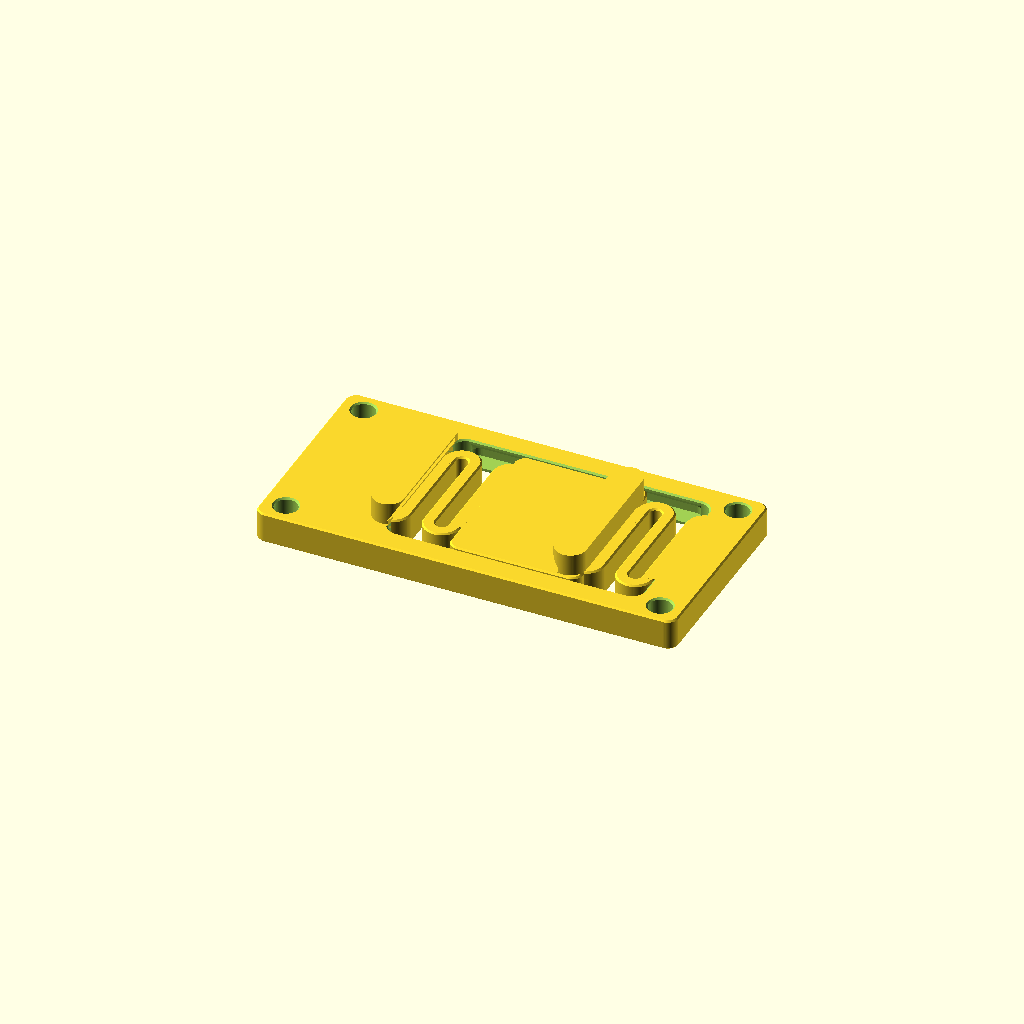
Cell 1: rendered with the file's own defaults.
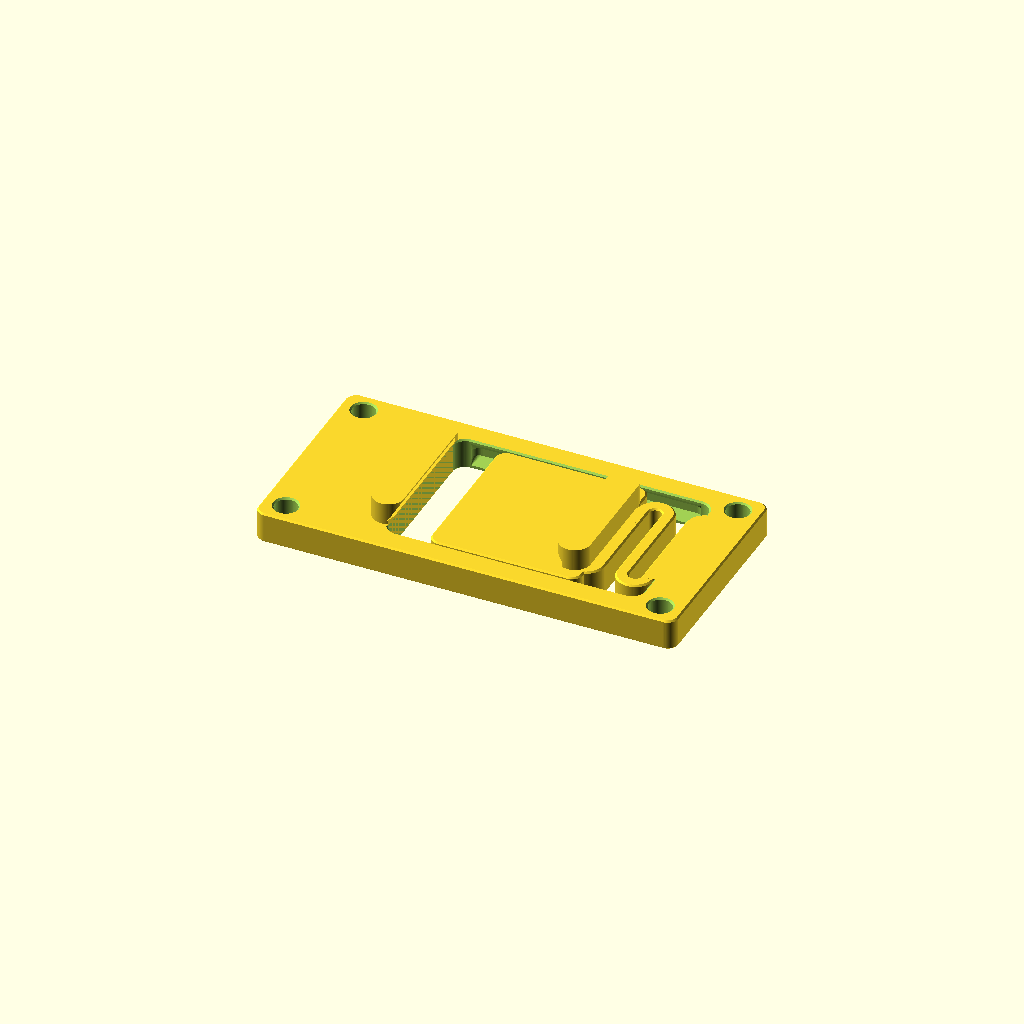
Cell 2: sm = "push" (everything else at default).
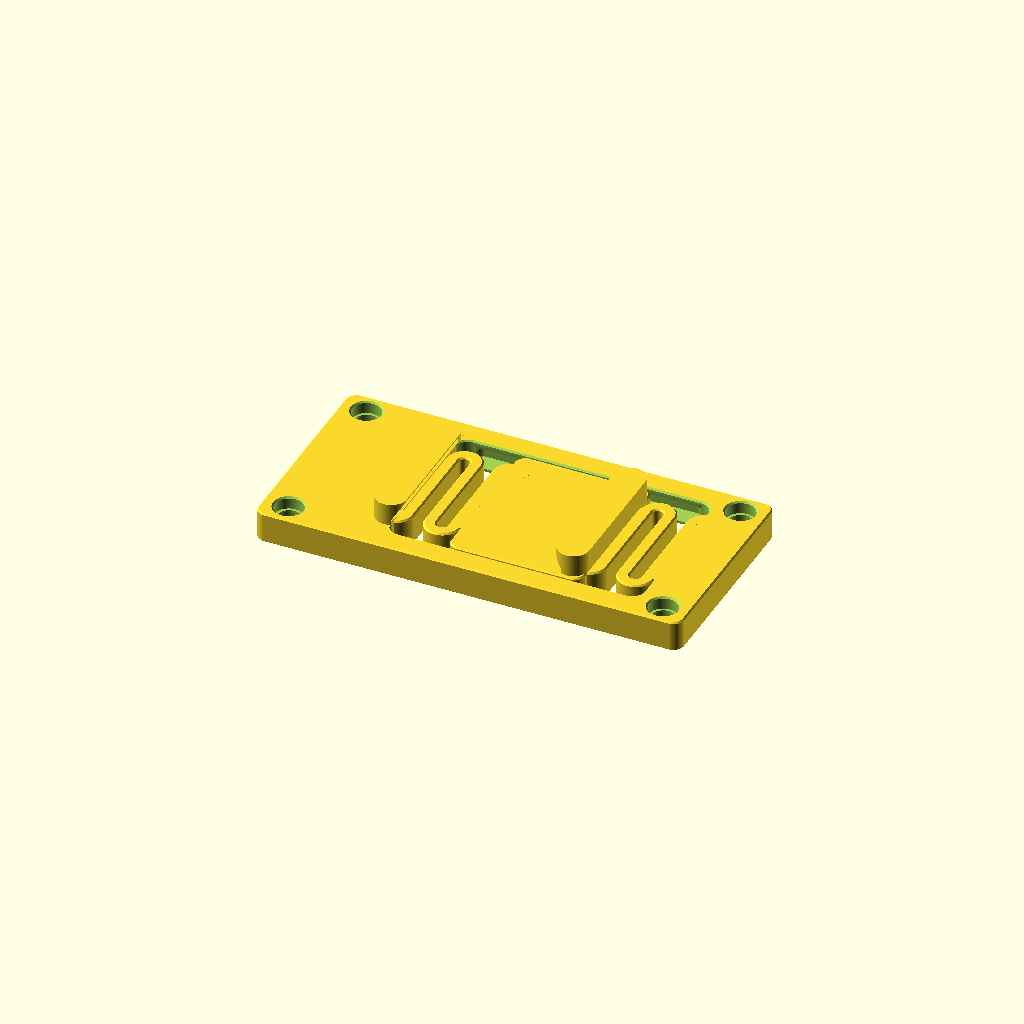
Cell 3: hss = 1 (everything else at default).
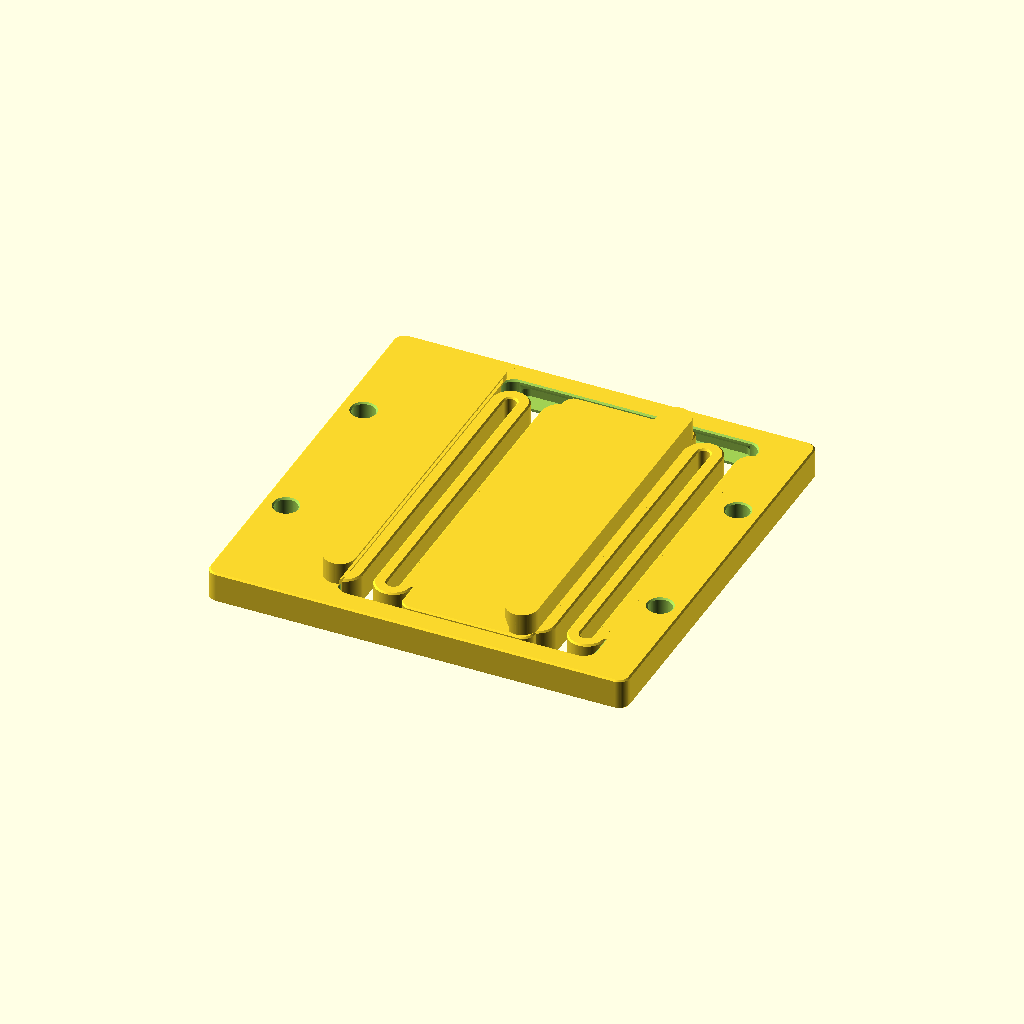
Cell 4 — w set to 80, the other parameters unchanged.
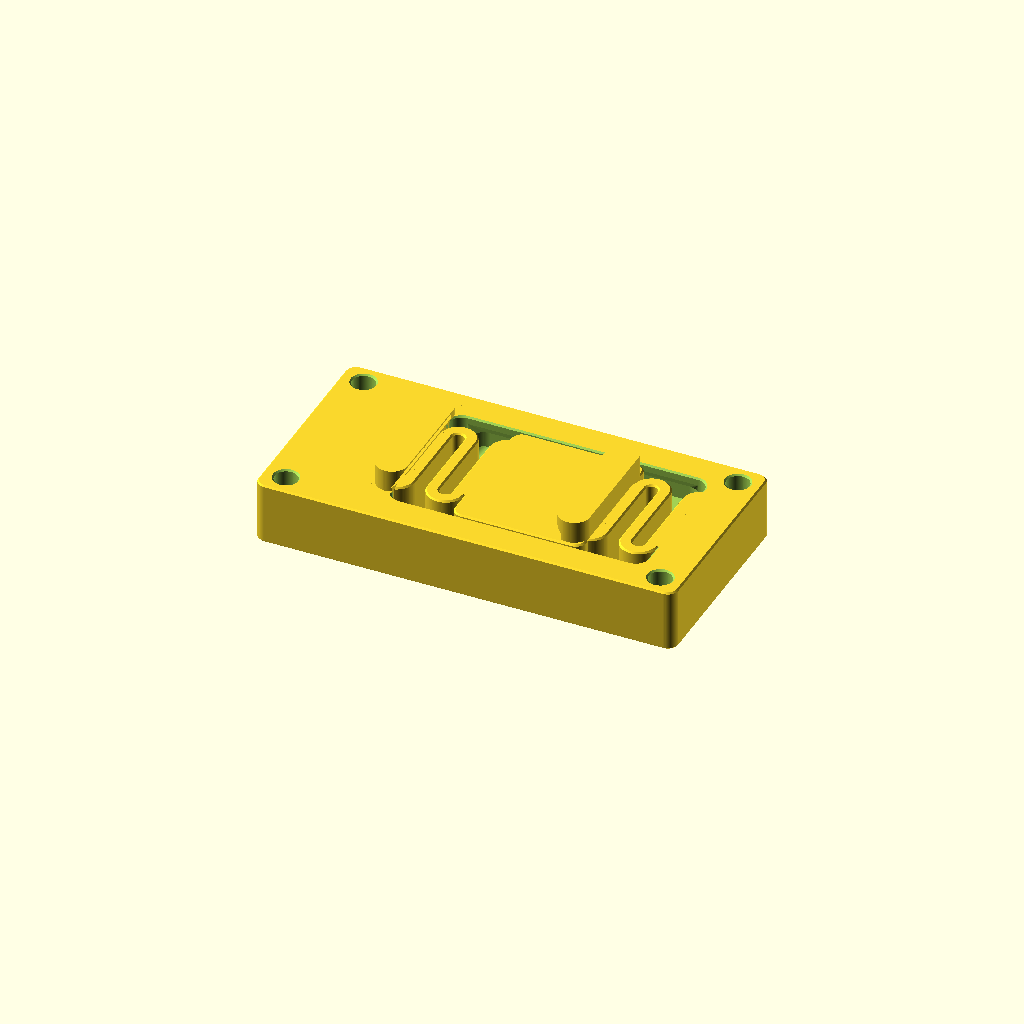
Cell 5: the same model with h = 12.
All cells are drawn from one camera (rotation 55°, 0°, 25°, orthographic, colour scheme Cornfield), so only the parameter changes between them.
Source of the model, models/dinrailmount-pcb-32x72.scad:

/* [base] */
// width of clamp
w = 40; //.1
// height of clamp base
h = 6;//.1
// min frame width
wm = 3;//.1

/* [hooks] */
// nominal distance between hooks (width of profile)
hl = 35;//.1
// pretension (hook with springs will be offset by this amount
hp = 2;//.1
// height of hook
hh = 4.2;//.1
// clamping heigth of hook
hc = 0.9;//.1
// thickness of hook
ht = 6;//.1
// min thickness of hook
htm = 4.2;//.1
// minimum slide len
hsl = 15;//.1
// hook x center offset 0 = centered on profile
hox = 0;//.1
// number of slides
hsc = 1;

/* [springs] */
// spring mode
sm = "both"; //["push","pull","both"]
// minimal spacing between spring elements
sms = 2;//.1
// thickness of springs
st = 2.4;//.1

/* [hole dimensions] */
// hole shape
hss = 0; //[0:"straight", 1:"countersunk flat", 2:"hex nut", 3: "square nut", 4: "countersunk 90°"]
// hole size (diameter)
hs = 4.4; // voron M3
// size of countersinking (key size for nuts)
hsz = 5.5;//.05
// height of countersinking (only for flat types)
hszh = 2.4;

/* [hole placement] */
// hole positioning
hop = 2; //[0:"center of clamp", 1: "centered to each slide", 2: "4 holes with set distance", 3: "set interval", 4:"custom X-positions"]
// distance between holes along x
hd = 72;//.1
// min wall around holes
hw = 2.2;//.1
// hole distance y (4 holes / interval only)
hdx = 32;//.1
// custom hole positions - edit in line 58 for different quantities (each number will result in a pair of holes)
hdxc = [5, 12, 19, 26];//.1

/* [quality] */
$fs = 0.2;
$fa = 2;
// chamfer on top and bottom
c = 0.3;
// radius in corners
r = 2;
// tolerance (spacing between slide and frame)
t = 0.4;

/*
    some calculations
*/
// max hole size
hdmax = hss==0? hs:hsz;

// total len
l= hd + hdmax + 2* hw;
// cut start
cs = l/2 - hl/2 +hox;
//cut len 
cl = l -cs - hdmax -2 * hw;
// max len of spring
sml = hl -hp;
// spring len 50/50
smf = (cl - hsl)/2;
//guide size 
gw = h/4;
// cut width
cw = hsc>1?(w - (max(1,hsc)+1)* wm - ((max(1,hsc)*2)-1)* gw)/max(1,hsc):w - 2* wm - 2* gw;
// slide width
sw = cw - 2*t;

/*
    @param l: usable length of spring
    @param w: total width of spring
    @param h: heigth
    @param s: spacing between elements
    @param t: thickness / width of spring elements
    @param c: chamfer on top and bottom
*/
module spring(l,w,h,s,t,c=0.3){
    n= floor((l+s)/(t+s));
    // actual spacing
    as = (l-(n*t))/(n-1);
    ro = t+as/2;
    ri = as/2;
    assert(2*ro < w, "Error: impossible to create spring! make t smaller or w larger");
    
    echo("actial spring spacing: ",as);
    ls = w-2*ro;
    yofs = ls/2;
    p = [[ri+c,0],[ro-c,0],[ro,c],[ro,h-c],[ro-c,h],[ri+c,h],[ri,h-c],[ri,c]];
    for(x=[ro:2*ro+as:l+ro]){
        translate([x,yofs,0])rotate_extrude(angle=180){polygon(p);}
    }
    for(x=[-ro+t/*2*ro+as/2*/:2*ro+as:l+ro]){
        translate([x,-yofs,0])rotate_extrude(angle=-180){polygon(p);}
    }
    for(x=[0:t+as:l]){
        translate([x,0,0])hull(){
            for(x=[c,t-c], y=[-yofs,yofs]){
                translate([x,y,0])cylinder(c,r1=0,r2=c);
                translate([x,y,h-c])cylinder(c,r1=c,r2=0);
            }
        }
    }
    // connection to body
    linear_extrude(h){
    ymax = ls/2+ri+c;
    ymin = ls/2;
    difference(){
        polygon([[-c*1.5,-ymax],[c,-ymax],[t-c,ymin+c],[-c*1.5,ymin+c]]);
        translate([0,ymin+c])circle(c);
        }
        if (n % 2 == 0){
            difference(){
                polygon([[l-t/2,-ymax],[l+c,-ymax],[l+c,ymin+c],[l-t+c,ymin+c]]);
                translate([l,ymin+c])circle(c);
                }
        } else {
            difference(){
                polygon([[l-t+c,-ymin-c],[l+c,-ymin-c],[l+c,ymax],[l-t/2,ymax]]);
                translate([l,-ymin-c])circle(c);
                }
        }
    } 
}
/*
    @param l: length
    @param w: width
    @param h: height
    @param r: corner radius
    @param gw: size of guide
    @param el: extra h for cut
    @param c: camfer on top and bottom
*/
module bodyCut(l,w,h,r,gw,el=0.01, c=0.3){
    assert(gw < h/3, "guide to big");
    difference(){
        translate([0,-w/2])union(){
            translate([0,0,-el])linear_extrude(h+2*el)hull()for(x=[r,l-r], y=[r,w-r])translate([x,y])circle(r);
            translate([0,0,-el])hull()for(x=[r,l-r], y=[r,w-r])translate([x,y])cylinder(c+el,r1=r+c+el,r2=r);
            translate([0,0,h-c])hull()for(x=[r,l-r], y=[r,w-r])translate([x,y])cylinder(c+el,r2=r+c+el,r1=r);
            hull(){
                translate([r,0,h/2-1.5*gw])cube([l-2*r,el,3*gw]);
                for(x=[r+gw,l-r-gw])translate([x,0,h/2-gw/2])cylinder(gw,r=gw);
            }
            hull(){
                translate([r,w-el,h/2-1.5*gw])cube([l-2*r,el,3*gw]);
                for(x=[r+gw,l-r-gw])translate([x,w,h/2-gw/2])cylinder(gw,r=gw);
            }
        }
        translate([-1.5*c,-w,c])cube([1.5*c,2*w,h]);
    }
}

/*
    @param l: length
    @param w: width
    @param h: height
    @param r: corner radius
    @param gw: size of guide
    @param el: extra h for cut
    @param c: camfer on top and bottom
*/
module slide(l,w,h,r,gw,el=0.0, c=0.3){
    assert(gw < h/3, "guide to big");

    translate([0,-w/2])union(){
        translate([0,0,-el])hull(){for(x=[r,l-r], y=[r,w-r])translate([x,y])rotate_extrude()polygon([[0,-el],[r-c-el,-el],[r,c],[r,h-c],[r-c-el,h+el],[0,h+el]]);}
        hull(){
            echo(l-2*r);
            translate([r,0,h/2-1.5*gw])cube([l-2*r,max(el,0.01),3*gw]);
            for(x=[r+gw,l-r-gw])translate([x,0,h/2-gw/2])cylinder(gw,r=gw);
        }
        hull(){
            translate([r,w-el,h/2-1.5*gw])cube([l-2*r,max(el,0.01),3*gw]);
            for(x=[r+gw,l-r-gw])translate([x,w,h/2-gw/2])cylinder(gw,r=gw);
        }
        
    }
}

/*
    @param l: len
    @param w: width
    @param h: height
    @param lm: min len
    @param hc: h start chamfer for clamping
*/
module hook (l,w,h,lm,hc, el=0.01){
    assert(l-lm <= h-hc);
    intersection(){
        translate([0,w/2])rotate([90,0,0])linear_extrude(w)polygon([[0,-el],[lm,-el],[lm,hc],[l,hc+l-lm],[l,h],[0,h]]);
        hull()for(y=[-w/2+l/2,w/2-l/2])translate([l/2,y,-el])cylinder(h+el,d=l);
    }
}

module baseBdy(){
    hull()for(x=[r,l-r], y=[-w/2+r,w/2-r])translate([x,y])rotate_extrude()polygon([[0,0],[r-c,0],[r,c],[r,h-c],[r-c,h],[0,h]]);
}
/*
    this module just multiplies components of the slides. Made for easier adjustment
*/
module alignSlides(){
    if (hsc>1){
        for(y=[-w/2+wm+1*gw+cw/2:cw+wm+gw:w/2])translate([0,y,0])children();
    } else {
        children();
    }
}
/*
    this module creates the negative volume for the mounting holes. Modify here for different hole geometry
*/
module hole(el = 0.01){
    // straight hole - always created
    rotate_extrude()polygon([[0,-el],[hs/2+c+el,-el],[hs/2,c],[hs/2,h-c],[hs/2+c+el,h+el],[0, h+el]]);
    r = hsz/2;
    p = h-hszh;
    if(hss == 1) { // flat
        rotate_extrude()polygon([[0,p],[r,p],[r,h-c],[r+c+el,h+el],[0,h+el]]);
    } else if(hss==2) { // hex
        d = hsz/0.866;
        a = 30;
        rotate([0,0,a])translate([0,0,p])cylinder(h,d=d,$fn=6);
        rotate([0,0,a])translate([0,0,h-c])cylinder(c+el,d1=d, d2=d+2*c+2*el,$fn=6);
    } else if(hss==3) { // square
        translate([-r,-r,p])cube([hsz,hsz,h]);
        translate([-r,-r,h-c])hull(){
            cube([hsz,hsz,c]);
            translate([-c,-c,c])cube([hsz+2*c, hsz+2*c,el]);
        }
    } else if(hss==4) { // 90° cone
        translate([0,0,h-hsz/2])cylinder(hsz/2+el,d1=0,d2=hsz+2*el);
    }
        
}
/*
    this module generates all negative volumes for mounting holes. Change here when you need a different placement
*/
module holes(){
    xpos = [hw+hdmax/2, hd+hw + hdmax/2];
    if (hop<=0){ // one centered set of holes
        for(x=xpos)translate([x,0,0])hole();
     } else if(hop==1) { // a set of holes at each slide
        alignSlides()for(x=xpos)translate([x,0,0])hole();
    } else if(hop==2) { // four holes
        for(x=xpos, y=[-hdx/2, hdx/2])translate([x,y,0])hole();
    } else if(hop==3) { // fixed interval
        
        ys = ((w-hdmax-2*hw)%hdx)/2+hw+hdmax/2;
        echo(ys);
        for(x=xpos, y=[-w/2+ys:hdx:w/2-ys+0.1])translate([x,y,0])hole();
    } else if(hop==4) { // custom positions
        for(x=xpos, y=hdxc)translate([x,y-w/2,0])hole();
    }
}


/*
    module generating the push-pull spring configuration
*/
module dblSpring(){
sl = smf >= sml? sml: smf + hsl > hl-hp+htm? smf:cl-sml-htm;
// slide len
sll = cl-2*sl;
difference(){
    union(){
        difference(){
            baseBdy();
            alignSlides()translate([cs,0,0])bodyCut(l=cl,w=cw,h=h, r=r +t,gw=gw, c=c);
        }
        alignSlides()translate([cs+sl,0,0])slide(l=sll,w=sw,h=h,r=r, gw=gw,c=c,el=0.0);
        alignSlides()translate([cs-htm,0,h])hook(l=ht,w=cw-2*r*2*t,h=hh,lm=htm,hc=hc);
        alignSlides()translate([cs+htm+hl-hp,0,h])rotate([0,0,180])hook(l=ht,w=sw-2*c-t,h=hh,lm=htm,hc=hc,el=c*2);
        alignSlides()translate([cs,0,0])spring(l=sl,w=sw-2*r-2*t,h=h,s=sms,t=st,c=c);
        alignSlides()translate([cs+sl+sll,0,0])spring(l=sl,w=sw-2*r-2*t,h=h,s=sms,t=st,c=c);
    }
    
    holes();
    }
}

/*
    module generating the pull spring configuration
*/
module pullSpring(){
    // travel len 
    tl = 2*hp +htm;
    // spring len
    sl = cl - hsl - tl >= sml? sml: cl - hsl-tl;
    //echo(sl);
    // slide len
    sll = cl-sl-tl;

    difference(){
        union(){
            difference(){
                baseBdy();
                alignSlides()translate([cs,0,0])bodyCut(l=cl,w=cw,h=h, r=r +t,gw=gw, c=c);
            }
            alignSlides()translate([cs+sl,0,0])slide(l=sll,w=sw,h=h,r=r, gw=gw,c=c,el=0.0);
            alignSlides()translate([cs-htm,0,h])hook(l=ht,w=cw-2*r*2*t,h=hh,lm=htm,hc=hc);
            alignSlides()translate([cs+htm+hl-hp,0,h])rotate([0,0,180])hook(l=ht,w=sw-2*c-2*r,h=hh,lm=htm,hc=hc,el=c*2);
            alignSlides()translate([cs,0,0])spring(l=sl,w=sw-2*r-2*t,h=h,s=sms,t=st,c=c);
        }
        holes();
    }
}

/*
    module generating the push spring configuration
*/
module pushSpring(){
    // travel len 
    tl = 2*hp +htm;
    // spring len
    sl = hsl < hl-hp+tl? cl-hl+hp-htm: cl - hsl-tl;
    //echo(sl);
    //echo(hsl);
    // slide len
    sll = cl-sl-tl;

    difference(){
        union(){
            difference(){
                baseBdy();
                alignSlides()translate([cs,0,0])bodyCut(l=cl,w=cw,h=h, r=r +t,gw=gw, c=c);
            }
            alignSlides()translate([cs+tl,0,0])slide(l=sll,w=sw,h=h,r=r, gw=gw,c=c,el=0.0);
            alignSlides()translate([cs-htm,0,h])hook(l=ht,w=cw-2*r*2*t,h=hh,lm=htm,hc=hc);
            alignSlides()translate([cs+htm+hl-hp,0,h])rotate([0,0,180])hook(l=ht,w=sw-2*c-2*r,h=hh,lm=htm,hc=hc,el=c*2);
            alignSlides()translate([cs+tl+sll,0,0])spring(l=sl,w=sw-2*r-2*t,h=h,s=sms,t=st,c=c);
        }
        holes();
    }
}

if(sm == "both")dblSpring();
if(sm == "pull")pullSpring();
if(sm == "push")pushSpring();
Customizer parameters (derived from the source; name, type, default, range or options):
w: number, default 40
h: number, default 6
wm: number, default 3
hl: number, default 35
hp: number, default 2
hh: number, default 4.2
hc: number, default 0.9
ht: number, default 6
htm: number, default 4.2
hsl: number, default 15
hox: number, default 0
hsc: number, default 1
sm: string, default "both", options "push", "pull", "both"
sms: number, default 2
st: number, default 2.4
hss: number, default 0, options 0, 1, 2, 3, 4
hs: number, default 4.4
hsz: number, default 5.5
hszh: number, default 2.4
hop: number, default 2, options 0, 1, 2, 3, 4
hd: number, default 72
hw: number, default 2.2
hdx: number, default 32
hdxc: vector, default [5, 12, 19, 26]
c: number, default 0.3
r: number, default 2
t: number, default 0.4
